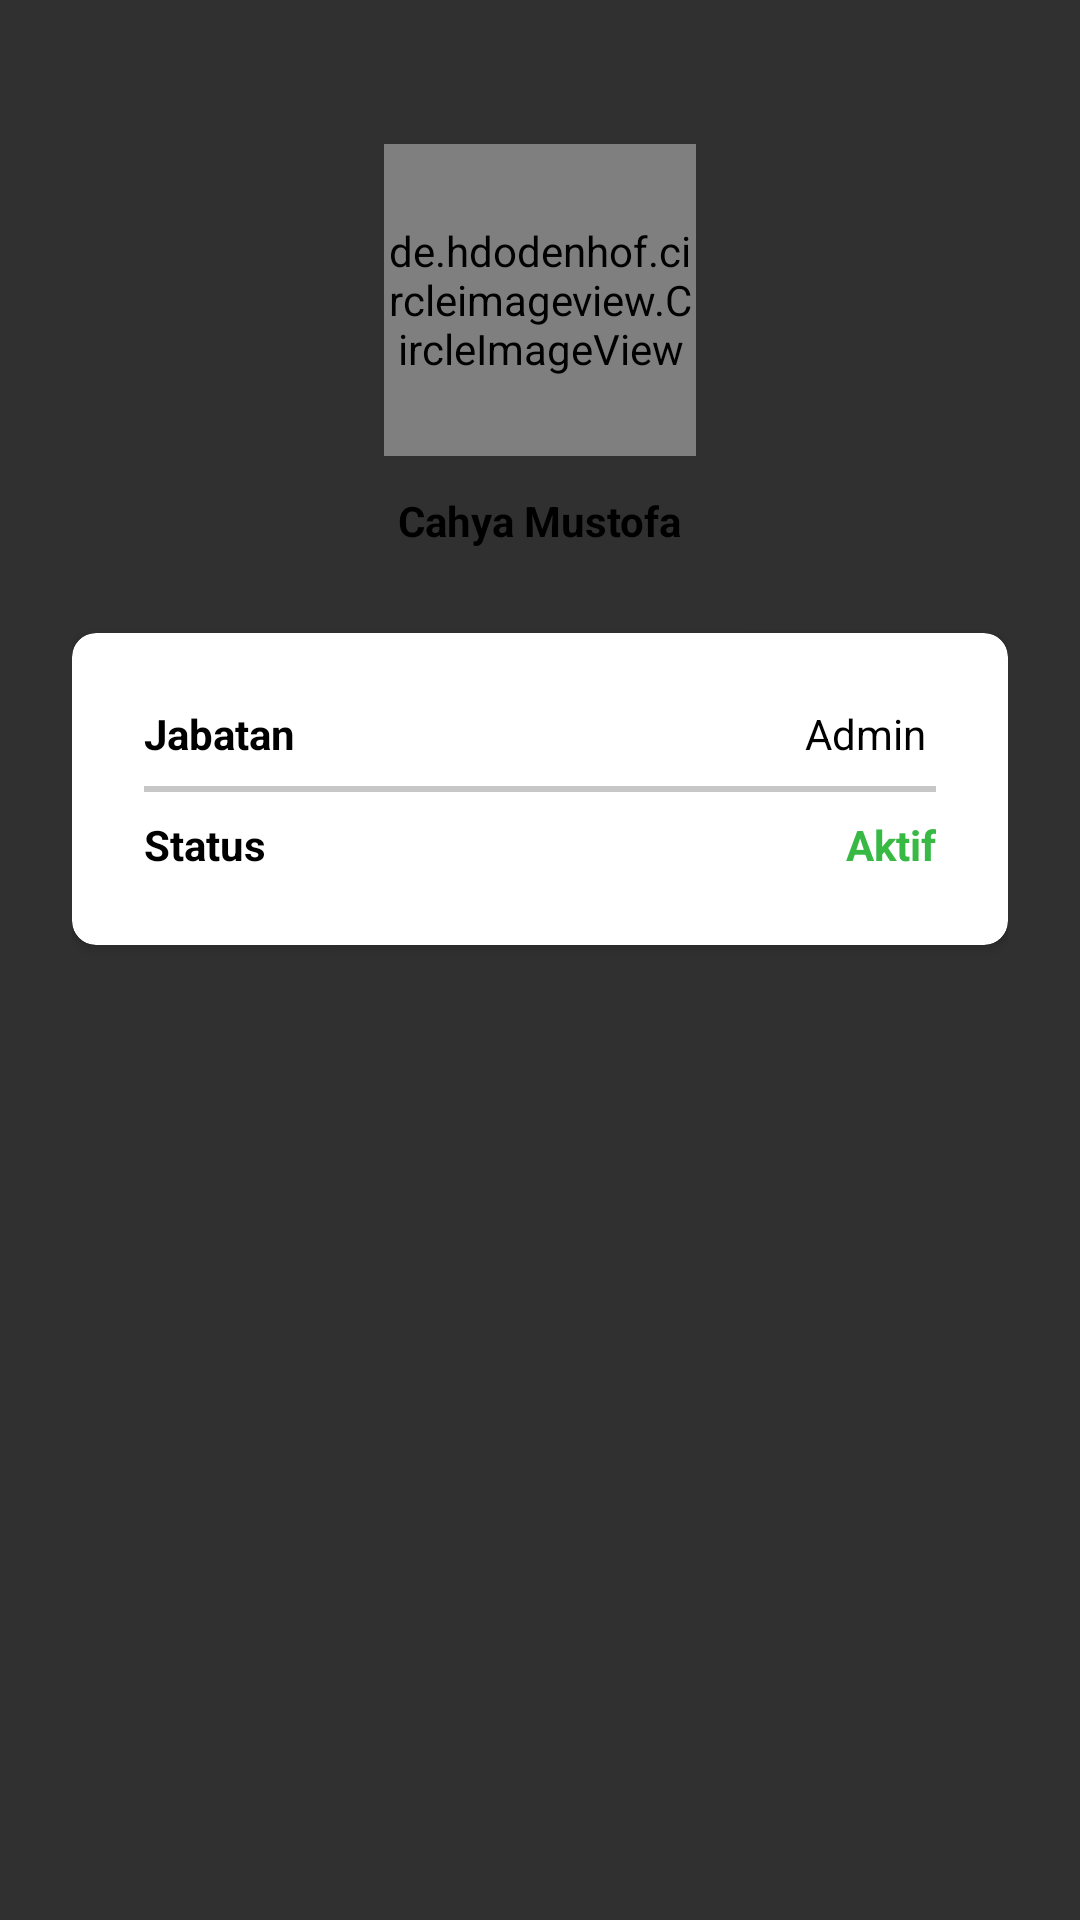

Android layout source for this screen:
<!-- AndroidManifest.xml: application theme Theme.AppCompat.NoActionBar -->
<!-- res/layout/fragment_profile.xml -->
<?xml version="1.0" encoding="utf-8"?>
<LinearLayout xmlns:android="http://schemas.android.com/apk/res/android"
    xmlns:tools="http://schemas.android.com/tools"
    android:layout_width="match_parent"
    android:layout_height="match_parent"
    xmlns:app="http://schemas.android.com/apk/res-auto"
    android:orientation="vertical"
    android:padding="24dp"
    tools:context=".ProfileFragment">


        <de.hdodenhof.circleimageview.CircleImageView
            android:layout_width="104dp"
            android:layout_height="104dp"
            android:src="@drawable/profile_people_img"
            android:layout_marginTop="24dp"
            android:layout_gravity="center_horizontal"/>

        <TextView
            android:layout_width="wrap_content"
            android:layout_height="wrap_content"
            android:layout_marginTop="12dp"
            android:text="Cahya Mustofa"
            android:textStyle="bold"
            android:textColor="@color/black"
            android:layout_gravity="center_horizontal"/>




        <androidx.cardview.widget.CardView
            android:layout_width="match_parent"
            android:layout_height="wrap_content"
            android:layout_marginTop="28dp"
            android:backgroundTint="@color/white"
            android:elevation="4dp"
            app:cardCornerRadius="8dp">

            <LinearLayout
                android:layout_width="match_parent"
                android:layout_height="match_parent"
                android:padding="24dp"
                android:orientation="vertical">

                <LinearLayout
                    android:layout_width="match_parent"
                    android:layout_height="wrap_content"
                    android:orientation="horizontal">

                    <TextView
                        android:layout_width="wrap_content"
                        android:layout_height="wrap_content"
                        android:textStyle="bold"
                        android:textColor="@color/black"
                        android:text="Jabatan"/>

                    <TextView
                        android:layout_width="match_parent"
                        android:layout_height="wrap_content"
                        android:gravity="end"
                        android:textColor="@color/black"
                        android:text="Admin "/>

                </LinearLayout>




                <View
                    android:layout_width="match_parent"
                    android:layout_height="2dp"
                    android:layout_marginVertical="8dp"
                    android:background="@color/abu"/>

                <LinearLayout
                    android:layout_width="match_parent"
                    android:layout_height="wrap_content"
                    android:orientation="horizontal">

                    <TextView
                        android:layout_width="wrap_content"
                        android:layout_height="wrap_content"
                        android:textStyle="bold"
                        android:textColor="@color/black"
                        android:text="Status"/>

                    <TextView
                        android:layout_width="match_parent"
                        android:layout_height="wrap_content"
                        android:gravity="end"
                        android:text="Aktif"
                        android:textStyle="bold"
                        android:textColor="@color/green"/>

                </LinearLayout>

            </LinearLayout>


        </androidx.cardview.widget.CardView>

</LinearLayout>
<!-- resources referenced by this layout -->
<resources>
  <color name="abu">#C7C7C7</color>
  <color name="black">#FF000000</color>
  <color name="green">#37B943</color>
  <color name="white">#FFFFFFFF</color>
  <!-- drawable profile_people_img: png bitmap (drawable, 7816 bytes) -->
</resources>
